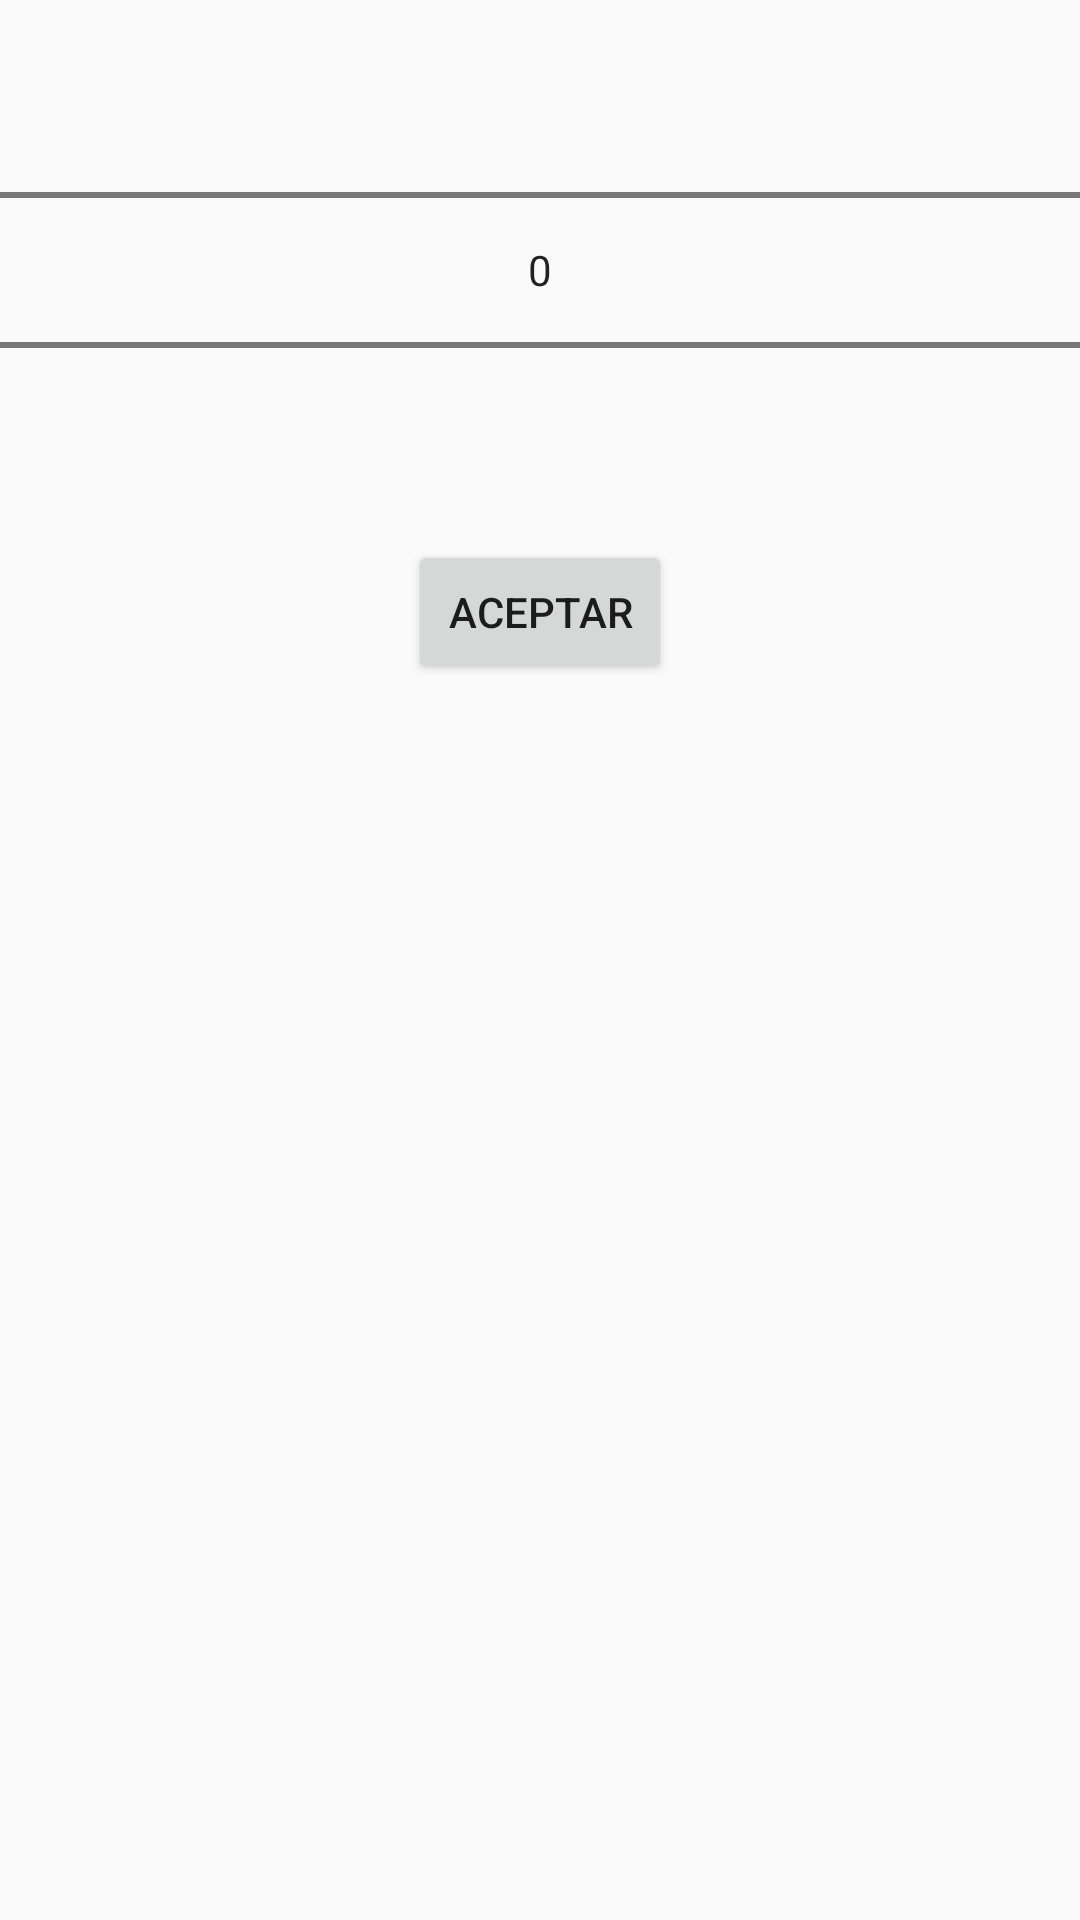

Here is an Android app screen rendered from its layout file. Give the layout XML and the strings, colors and styles it references.
<!-- AndroidManifest.xml: application theme AppTheme -->
<!-- res/layout/layout_spinner_alert.xml -->
<?xml version="1.0" encoding="utf-8"?>
<androidx.appcompat.widget.LinearLayoutCompat
    xmlns:android="http://schemas.android.com/apk/res/android"
    android:id="@+id/layout_recycler_alert"
    android:layout_width="match_parent"
    android:orientation="vertical"
    android:layout_height="250dp">
    <NumberPicker
        android:id="@+id/number_alert"
        android:layout_width="match_parent"
        android:layout_height="wrap_content"/>
    <Button
        android:id="@+id/numberAcept"
        android:layout_gravity="center_horizontal"
        android:text="Aceptar"
        android:layout_width="wrap_content"
        android:layout_height="wrap_content"/>

</androidx.appcompat.widget.LinearLayoutCompat>
<!-- resources referenced by this layout -->
<resources>
  <style name="AppTheme" parent="Theme.AppCompat.DayNight.NoActionBar">
          
          <item name="colorPrimary">@color/colorPrimary</item>
          <item name="colorPrimaryDark">@color/colorPrimaryDark</item>
          <item name="colorAccent">@color/colorAccent</item>
      </style>
  <color name="colorPrimary">#051C9B</color>
  <color name="colorPrimaryDark">#04105A</color>
  <color name="colorAccent">#D81B60</color>
</resources>
